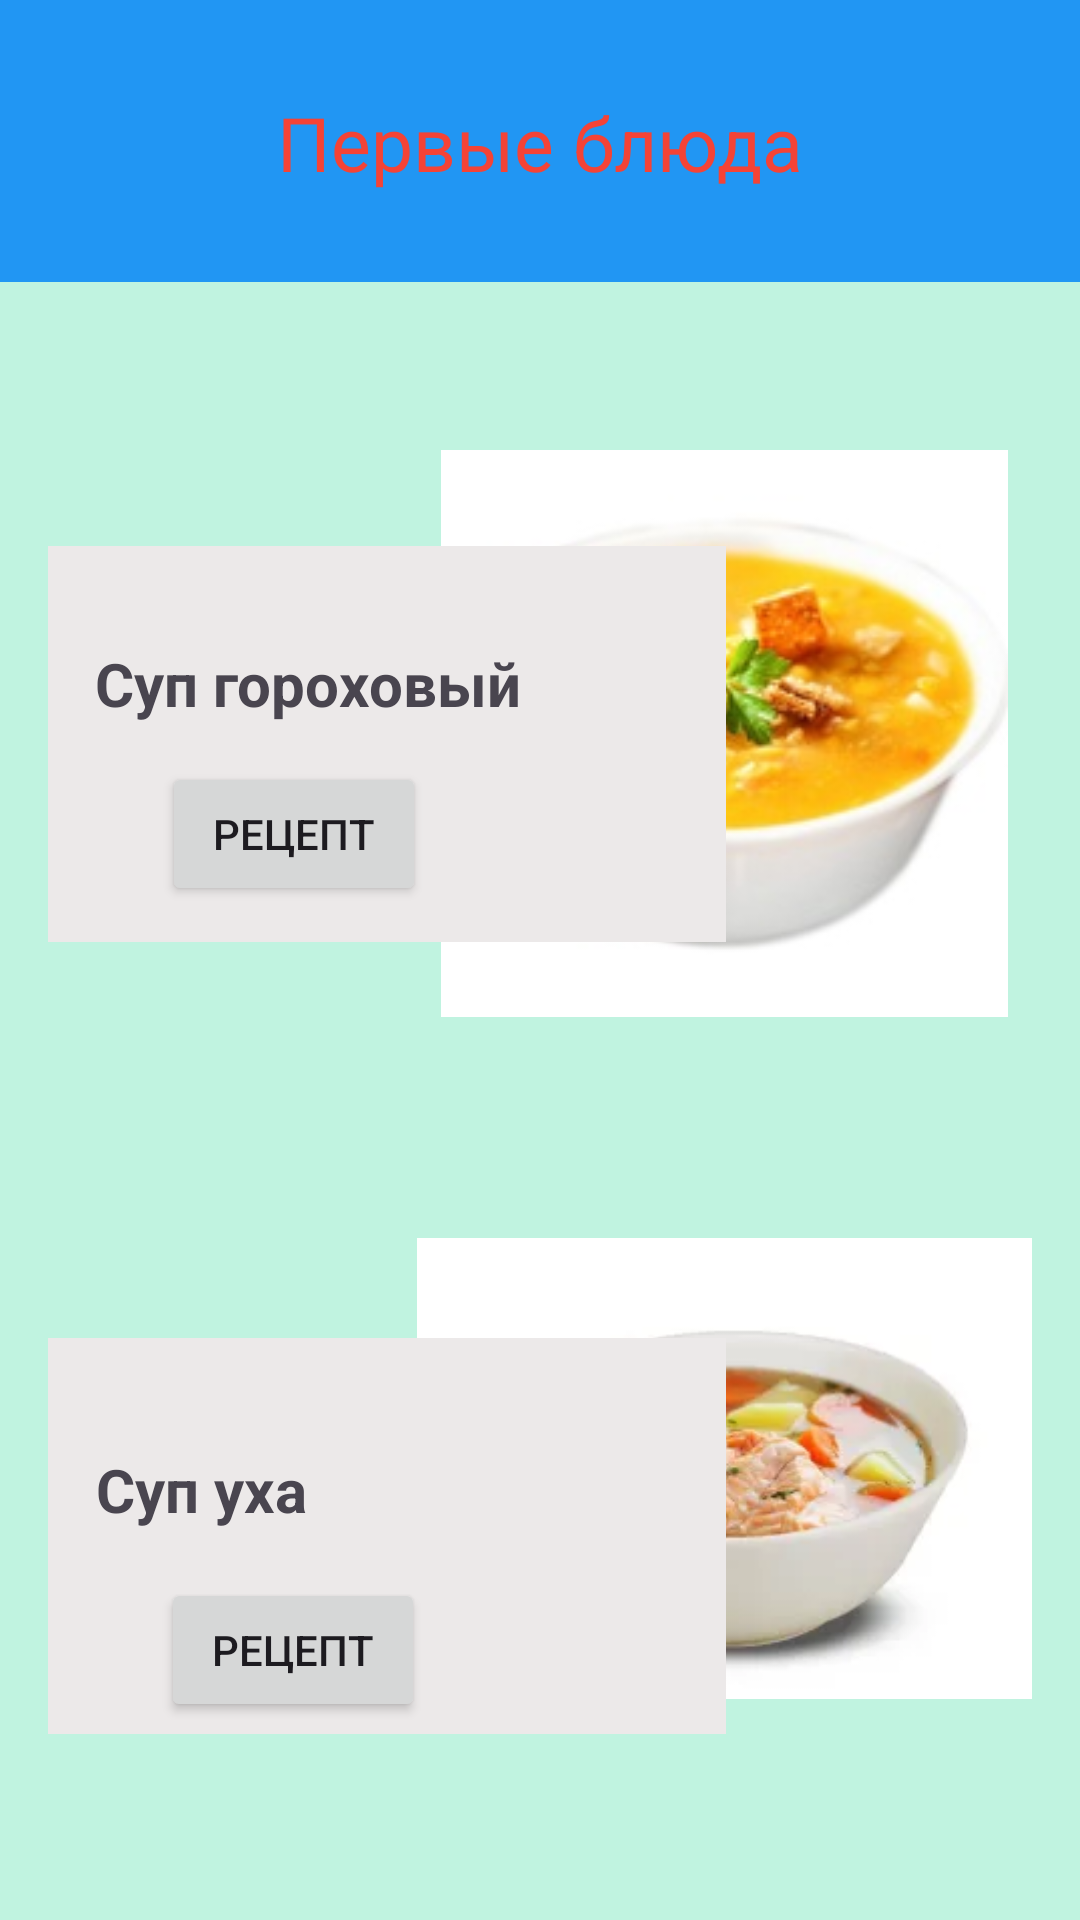

Layout XML and referenced resources for this Android screen:
<!-- AndroidManifest.xml: application theme Theme.Home_Work_3 -->
<!-- res/layout/activity_main2.xml -->
<?xml version="1.0" encoding="utf-8"?>
<androidx.constraintlayout.widget.ConstraintLayout xmlns:android="http://schemas.android.com/apk/res/android"
    xmlns:app="http://schemas.android.com/apk/res-auto"
    xmlns:tools="http://schemas.android.com/tools"
    android:layout_width="match_parent"
    android:layout_height="match_parent"
    android:background="#C0F3E0"
    tools:context=".MainActivity2">

    <androidx.constraintlayout.widget.ConstraintLayout
        android:id="@+id/constraintLayout2"
        android:layout_width="match_parent"
        android:layout_height="94dp"
        android:background="@color/cap"
        app:layout_constraintStart_toStartOf="parent"
        app:layout_constraintTop_toTopOf="parent">

        <TextView
            android:id="@+id/textView2"
            android:layout_width="wrap_content"
            android:layout_height="wrap_content"
            android:layout_marginTop="38dp"
            android:layout_marginBottom="37dp"
            android:text="@string/first_meal"
            android:textColor="@color/cap_text"
            android:textSize="25sp"
            app:layout_constraintBottom_toBottomOf="parent"
            app:layout_constraintEnd_toEndOf="parent"
            app:layout_constraintStart_toStartOf="parent"
            app:layout_constraintTop_toTopOf="parent" />
    </androidx.constraintlayout.widget.ConstraintLayout>

    <ImageView
        android:id="@+id/imageView3"
        android:layout_width="205dp"
        android:layout_height="189dp"
        android:layout_marginTop="56dp"
        android:layout_marginEnd="16dp"
        app:layout_constraintEnd_toEndOf="parent"
        app:layout_constraintTop_toBottomOf="@+id/constraintLayout2"
        app:srcCompat="@drawable/goroh" />

    <androidx.constraintlayout.widget.ConstraintLayout
        android:id="@+id/constraintLayout3"
        android:layout_width="226dp"
        android:layout_height="132dp"
        android:layout_marginStart="16dp"
        android:layout_marginTop="88dp"
        android:background="#ECE9E9"
        app:layout_constraintStart_toStartOf="parent"
        app:layout_constraintTop_toBottomOf="@+id/constraintLayout2">

        <TextView
            android:id="@+id/textView3"
            android:layout_width="wrap_content"
            android:layout_height="wrap_content"
            android:text="@string/goroh"
            android:textSize="20sp"
            android:textStyle="bold"
            app:layout_constraintBottom_toBottomOf="parent"
            app:layout_constraintEnd_toEndOf="parent"
            app:layout_constraintHorizontal_bias="0.186"
            app:layout_constraintStart_toStartOf="parent"
            app:layout_constraintTop_toTopOf="parent"
            app:layout_constraintVertical_bias="0.307" />

        <Button
            android:id="@+id/button"
            android:layout_width="wrap_content"
            android:layout_height="wrap_content"
            android:layout_marginTop="72dp"
            android:text="@string/btn_recept"
            app:layout_constraintEnd_toEndOf="parent"
            app:layout_constraintHorizontal_bias="0.276"
            app:layout_constraintStart_toStartOf="parent"
            app:layout_constraintTop_toTopOf="parent" />
    </androidx.constraintlayout.widget.ConstraintLayout>

    <ImageView
        android:id="@+id/imageView4"
        android:layout_width="205dp"
        android:layout_height="189dp"
        android:layout_marginTop="56dp"
        android:layout_marginEnd="16dp"
        app:layout_constraintEnd_toEndOf="parent"
        app:layout_constraintTop_toBottomOf="@+id/imageView3"
        app:srcCompat="@drawable/uha" />

    <androidx.constraintlayout.widget.ConstraintLayout
        android:layout_width="226dp"
        android:layout_height="132dp"
        android:layout_marginStart="16dp"
        android:layout_marginTop="132dp"
        android:background="#ECE9E9"
        app:layout_constraintStart_toStartOf="parent"
        app:layout_constraintTop_toBottomOf="@+id/constraintLayout3">

        <TextView
            android:id="@+id/textView4"
            android:layout_width="wrap_content"
            android:layout_height="wrap_content"
            android:text="@string/uha"
            android:textSize="20sp"
            android:textStyle="bold"
            app:layout_constraintBottom_toBottomOf="parent"
            app:layout_constraintEnd_toEndOf="parent"
            app:layout_constraintHorizontal_bias="0.103"
            app:layout_constraintStart_toStartOf="parent"
            app:layout_constraintTop_toTopOf="parent"
            app:layout_constraintVertical_bias="0.352" />

        <Button
            android:id="@+id/button2"
            android:layout_width="wrap_content"
            android:layout_height="wrap_content"
            android:layout_marginTop="80dp"
            android:text="@string/btn_recept"
            app:layout_constraintEnd_toEndOf="parent"
            app:layout_constraintHorizontal_bias="0.274"
            app:layout_constraintStart_toStartOf="parent"
            app:layout_constraintTop_toTopOf="parent" />
    </androidx.constraintlayout.widget.ConstraintLayout>

</androidx.constraintlayout.widget.ConstraintLayout>
<!-- resources referenced by this layout -->
<resources>
  <color name="cap">#2196f3</color>
  <color name="cap_text">#f44336</color>
  <!-- drawable goroh: jpg bitmap (drawable, 11502 bytes) -->
  <!-- drawable uha: webp bitmap (drawable, 4446 bytes) -->
  <string name="btn_recept">Рецепт</string>
  <string name="first_meal">Первые блюда</string>
  <string name="goroh">Суп гороховый</string>
  <string name="uha">Суп уха</string>
  <style name="Theme.Home_Work_3" parent="Base.Theme.Home_Work_3" />
  <style name="Base.Theme.Home_Work_3" parent="Theme.Material3.DayNight.NoActionBar">
          
          
      </style>
</resources>
